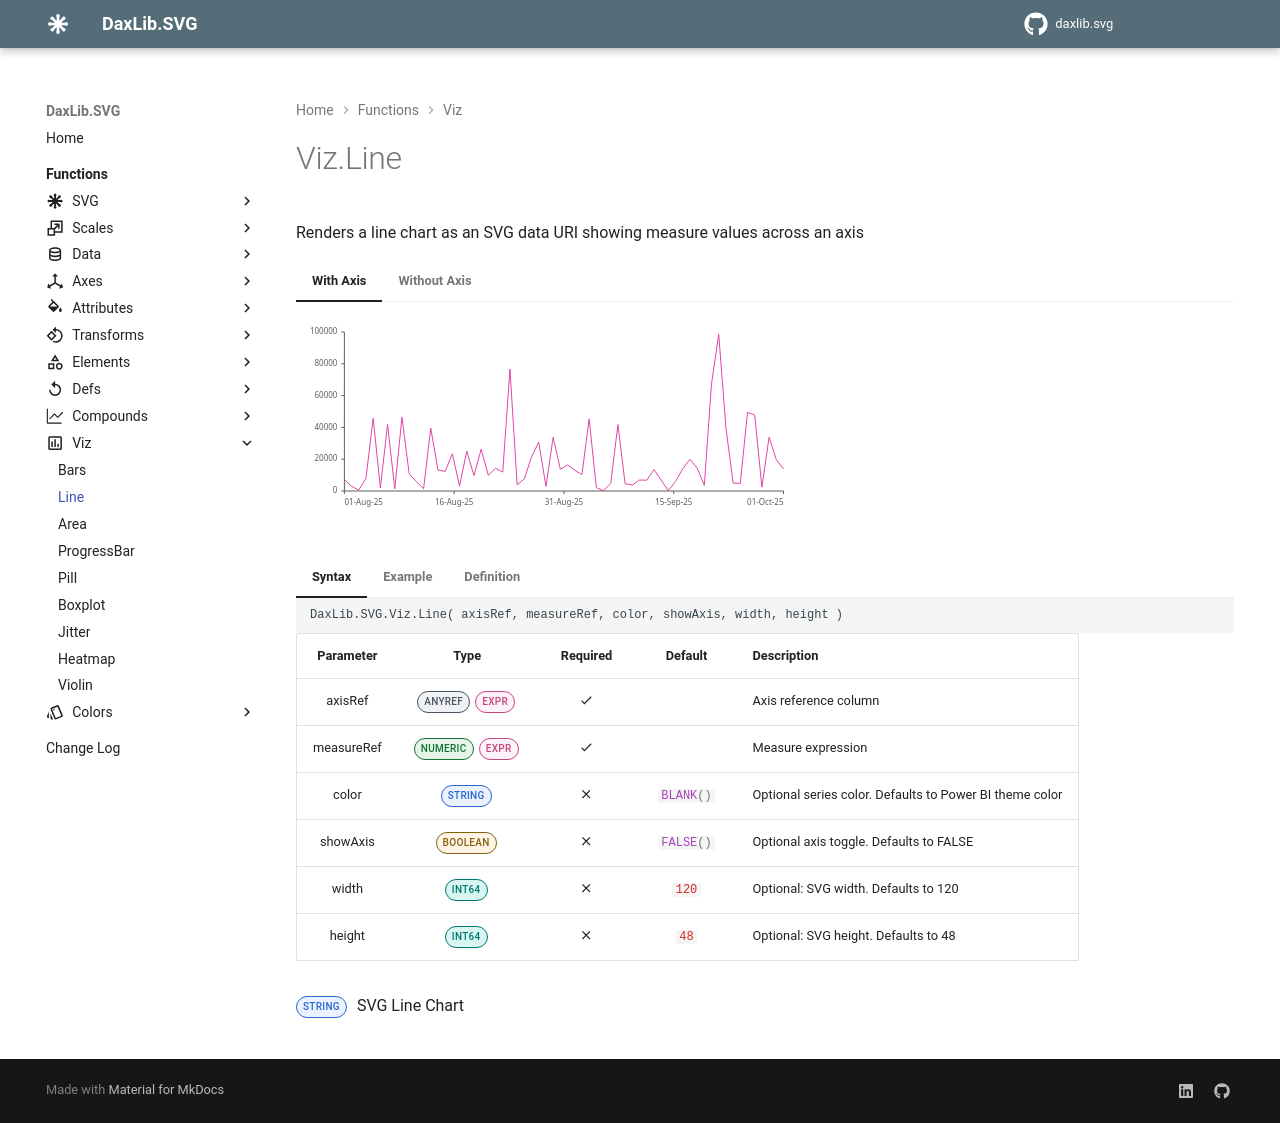

repository: EvaluationContext/daxlib.svg · page: viz/Viz.Line/index.html · generator: mkdocs

# Viz.Line

Renders a line chart as an SVG data URI showing measure values across an axis

=== "With Axis"

    <svg width='500' height='200' xmlns='http://www.w3.org/2000/svg'><polyline points='48.38,161.42003 55.5786885245902,168.3254 62.7773770491803,172.03169 69.9760655737705,160.31657 77.1747540983607,100.2257 84.3734426229508,169.8836 91.572131147541,106.481555 98.7708196721312,170.857475 105.969508196721,99.224 113.168196721311,155.65787 120.366885245902,163.66034 127.565573770492,170.715965 134.764262295082,110.0042 141.962950819672,152.01995 149.161639344262,153.43187 156.360327868852,135.80036 163.559016393443,168.1664 170.757704918033,133.09418 177.956393442623,157.533275 185.155081967213,131.3102 192.353770491803,157.328165 199.552459016393,150.18191 206.751147540984,154.079 213.949836065574,51.03746 221.148524590164,166.86737 228.347213114754,160.82696 235.545901639344,138.836465 242.744590163934,124.028 249.943278688525,168.43511 257.141967213115,119.35022 264.340655737705,151.24085 271.539344262295,146.82224 278.738032786885,152.15192 285.936721311475,156.6389 293.135409836066,100.86488 300.334098360656,169.610915 307.532786885246,172.70267 314.731475409836,165.324275 321.930163934426,106.57139 329.128852459016,165.71462 336.327540983607,167.06294 343.526229508197,162.029 350.724918032787,162.188 357.923606557377,151.58747 365.122295081967,162.03695 372.320983606557,172.6502 379.519672131148,163.543475 386.718360655738,150.83222 393.917049180328,141.34628 401.115737704918,150.02768 408.314426229508,167.307005 415.513114754098,65.92145 422.711803278688,16.26416 429.910491803279,109.60352 437.109180327869,165.10883 444.307868852459,165.3203 451.506557377049,94.33475 458.705245901639,97.04252 465.90393442623,169.13471 473.10262295082,119.2421 480.30131147541,141.6293 487.5,151.11047' fill='none' stroke='#E044A7' stroke-width='1'  /><line x1='48.38' y1='173' x2='487.5' y2='173' stroke='#605E5C' stroke-width='1'  /><line x1='48.38' y1='14' x2='48.38' y2='173' stroke='#605E5C' stroke-width='1'  /><line x1='48.38' y1='173' x2='48.38' y2='176' stroke='#605E5C' stroke-width='1'  /><text x='48.38' y='180' fill='#605E5C' font-family='Segoe UI' font-size='8' text-anchor='start' dominant-baseline='hanging'  >01-Aug-25</text><line x1='158.16' y1='173' x2='158.16' y2='176' stroke='#605E5C' stroke-width='1'  /><text x='158.16' y='180' fill='#605E5C' font-family='Segoe UI' font-size='8' text-anchor='middle' dominant-baseline='hanging'  >16-Aug-25</text><line x1='267.94' y1='173' x2='267.94' y2='176' stroke='#605E5C' stroke-width='1'  /><text x='267.94' y='180' fill='#605E5C' font-family='Segoe UI' font-size='8' text-anchor='middle' dominant-baseline='hanging'  >31-Aug-25</text><line x1='377.72' y1='173' x2='377.72' y2='176' stroke='#605E5C' stroke-width='1'  /><text x='377.72' y='180' fill='#605E5C' font-family='Segoe UI' font-size='8' text-anchor='middle' dominant-baseline='hanging'  >15-Sep-25</text><line x1='487.5' y1='173' x2='487.5' y2='176' stroke='#605E5C' stroke-width='1'  /><text x='487.5' y='180' fill='#605E5C' font-family='Segoe UI' font-size='8' text-anchor='end' dominant-baseline='hanging'  >01-Oct-25</text><line x1='45.38' y1='173' x2='48.38' y2='173' stroke='#605E5C' stroke-width='1'  /><text x='41.38' y='173' fill='#605E5C' font-family='Segoe UI' font-size='8' text-anchor='end' dominant-baseline='middle'  >0</text><line x1='45.38' y1='141.2' x2='48.38' y2='141.2' stroke='#605E5C' stroke-width='1'  /><text x='41.38' y='141.2' fill='#605E5C' font-family='Segoe UI' font-size='8' text-anchor='end' dominant-baseline='middle'  >20000</text><line x1='45.38' y1='109.4' x2='48.38' y2='109.4' stroke='#605E5C' stroke-width='1'  /><text x='41.38' y='109.4' fill='#605E5C' font-family='Segoe UI' font-size='8' text-anchor='end' dominant-baseline='middle'  >40000</text><line x1='45.38' y1='77.6' x2='48.38' y2='77.6' stroke='#605E5C' stroke-width='1'  /><text x='41.38' y='77.6' fill='#605E5C' font-family='Segoe UI' font-size='8' text-anchor='end' dominant-baseline='middle'  >60000</text><line x1='45.38' y1='45.8' x2='48.38' y2='45.8' stroke='#605E5C' stroke-width='1'  /><text x='41.38' y='45.8' fill='#605E5C' font-family='Segoe UI' font-size='8' text-anchor='end' dominant-baseline='middle'  >80000</text><line x1='45.38' y1='14' x2='48.38' y2='14' stroke='#605E5C' stroke-width='1'  /><text x='41.38' y='14' fill='#605E5C' font-family='Segoe UI' font-size='8' text-anchor='end' dominant-baseline='middle'  >100000</text></svg>

=== "Without Axis"

    <svg width='500' height='200' xmlns='http://www.w3.org/2000/svg'><polyline points='12.5,176.8906 20.2868852459016,184.708 28.0737704918033,188.9038 35.8606557377049,175.6414 43.6475409836066,107.614 51.4344262295082,186.472 59.2213114754098,114.6961 67.0081967213115,187.5745 74.7950819672131,106.48 82.5819672131148,170.3674 90.3688524590164,179.4268 98.155737704918,187.4143 105.94262295082,118.684 113.729508196721,166.249 121.516393442623,167.8474 129.303278688525,147.8872 137.090163934426,184.528 144.877049180328,144.8236 152.66393442623,172.4905 160.450819672131,142.804 168.237704918033,172.2583 176.024590163934,164.1682 183.811475409836,168.58 191.598360655738,51.9292 199.385245901639,183.0574 207.172131147541,176.2192 214.959016393443,151.3243 222.745901639344,134.56 230.532786885246,184.8322 238.319672131148,129.2644 246.106557377049,165.367 253.893442622951,160.3648 261.680327868852,166.3984 269.467213114754,171.478 277.254098360656,108.3376 285.040983606557,186.1633 292.827868852459,189.6634 300.614754098361,181.3105 308.401639344262,114.7978 316.188524590164,181.7524 323.975409836066,183.2788 331.762295081967,177.58 339.549180327869,177.76 347.33606557377,165.7594 355.122950819672,177.589 362.909836065574,189.604 370.696721311475,179.2945 378.483606557377,164.9044 386.270491803279,154.1656 394.05737704918,163.9936 401.844262295082,183.5551 409.631147540984,68.779 417.418032786885,12.5632 425.204918032787,118.2304 432.991803278689,181.0666 440.77868852459,181.306 448.565573770492,100.945 456.352459016393,104.0104 464.139344262295,185.6242 471.926229508197,129.142 479.713114754098,154.486 487.5,165.2194' fill='none' stroke='#E044A7' stroke-width='1'  /></svg>

<div style="margin: 0; padding: 0;"></div>

=== "Syntax"

    ```dax
    DaxLib.SVG.Viz.Line( axisRef, measureRef, color, showAxis, width, height )
    ```

    | Parameter | Type | Required | Default | Description |
    |:---:|:---:|:---:|:---:|---|
    | axisRef | <span class="type-label anyref">ANYREF</span> <span class="type-label expr">EXPR</span> | :material-check: |  | Axis reference column |
    | measureRef | <span class="type-label number">NUMERIC</span> <span class="type-label expr">EXPR</span> | :material-check: |  | Measure expression |
    | color | <span class="type-label string">STRING</span> | :material-close: | `#!dax BLANK()` | Optional series color. Defaults to Power BI theme color |
    | showAxis | <span class="type-label boolean">BOOLEAN</span> | :material-close: | `#!dax FALSE()` | Optional axis toggle. Defaults to FALSE |
    | width | <span class="type-label int64">INT64</span> | :material-close: | `#!dax 120` | Optional: SVG width. Defaults to 120 |
    | height | <span class="type-label int64">INT64</span> | :material-close: | `#!dax 48` | Optional: SVG height. Defaults to 48 |

    <span class="type-label string">STRING</span> SVG Line Chart

=== "Example"

    ```dax
    DaxLib.SVG.Viz.Line(
        Dates[Date],        // axisRef
        [Total Cost],       // measureRef
        ,                   // color
        TRUE,               // showAxis
        200,                // width
        60                  // height
    )
    // Returns an SVG data URI with an embedded line chart
    // Set as a measure with DataCategory = "ImageUrl"
    ```

=== "Definition"

    ```dax
    function 'DaxLib.SVG.Viz.Line' =
    		(
    			axisRef: ANYREF EXPR,
    			measureRef: NUMERIC EXPR,
    			color: STRING = BLANK(),
    			showAxis: BOOLEAN = FALSE(),
    			width: INT64 = 120,
    			height: INT64 = 48
    		) =>
    
    			VAR _Marks =
    				DaxLib.SVG.Compound.Line(
    					0, 0, width, height,
    					axisRef, measureRef, color, , , showAxis, 8
    				)
    
    			RETURN
    				IF( NOT ISBLANK( _Marks ), DaxLib.SVG.SVG( "100%", "100%", _Marks, "0 0 " & width & " " & height ) )
    ```
